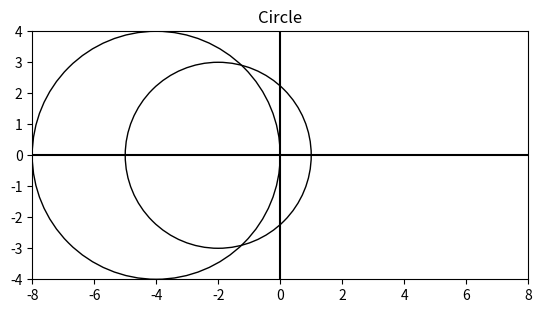

Generate this figure with matplotlib:
import matplotlib.pyplot as plt

figure, axes = plt.subplots() 
circle = plt.Circle((-4, 0 ), 4 ,fill = False ) 
circle2= plt.Circle((-2, 0 ), 3 ,fill = False ) 
#axes.set_aspect(1) 
axes.add_artist( circle )
axes.add_artist( circle2 )
axes.set_aspect(1) 
plt.title( 'Circle' ) 
plt.xlim( -8 , 8 ) 
plt.ylim( -4 , 4 ) 
plt.axhline(0, color="black")
plt.axvline(0, color="black")
plt.show() 
